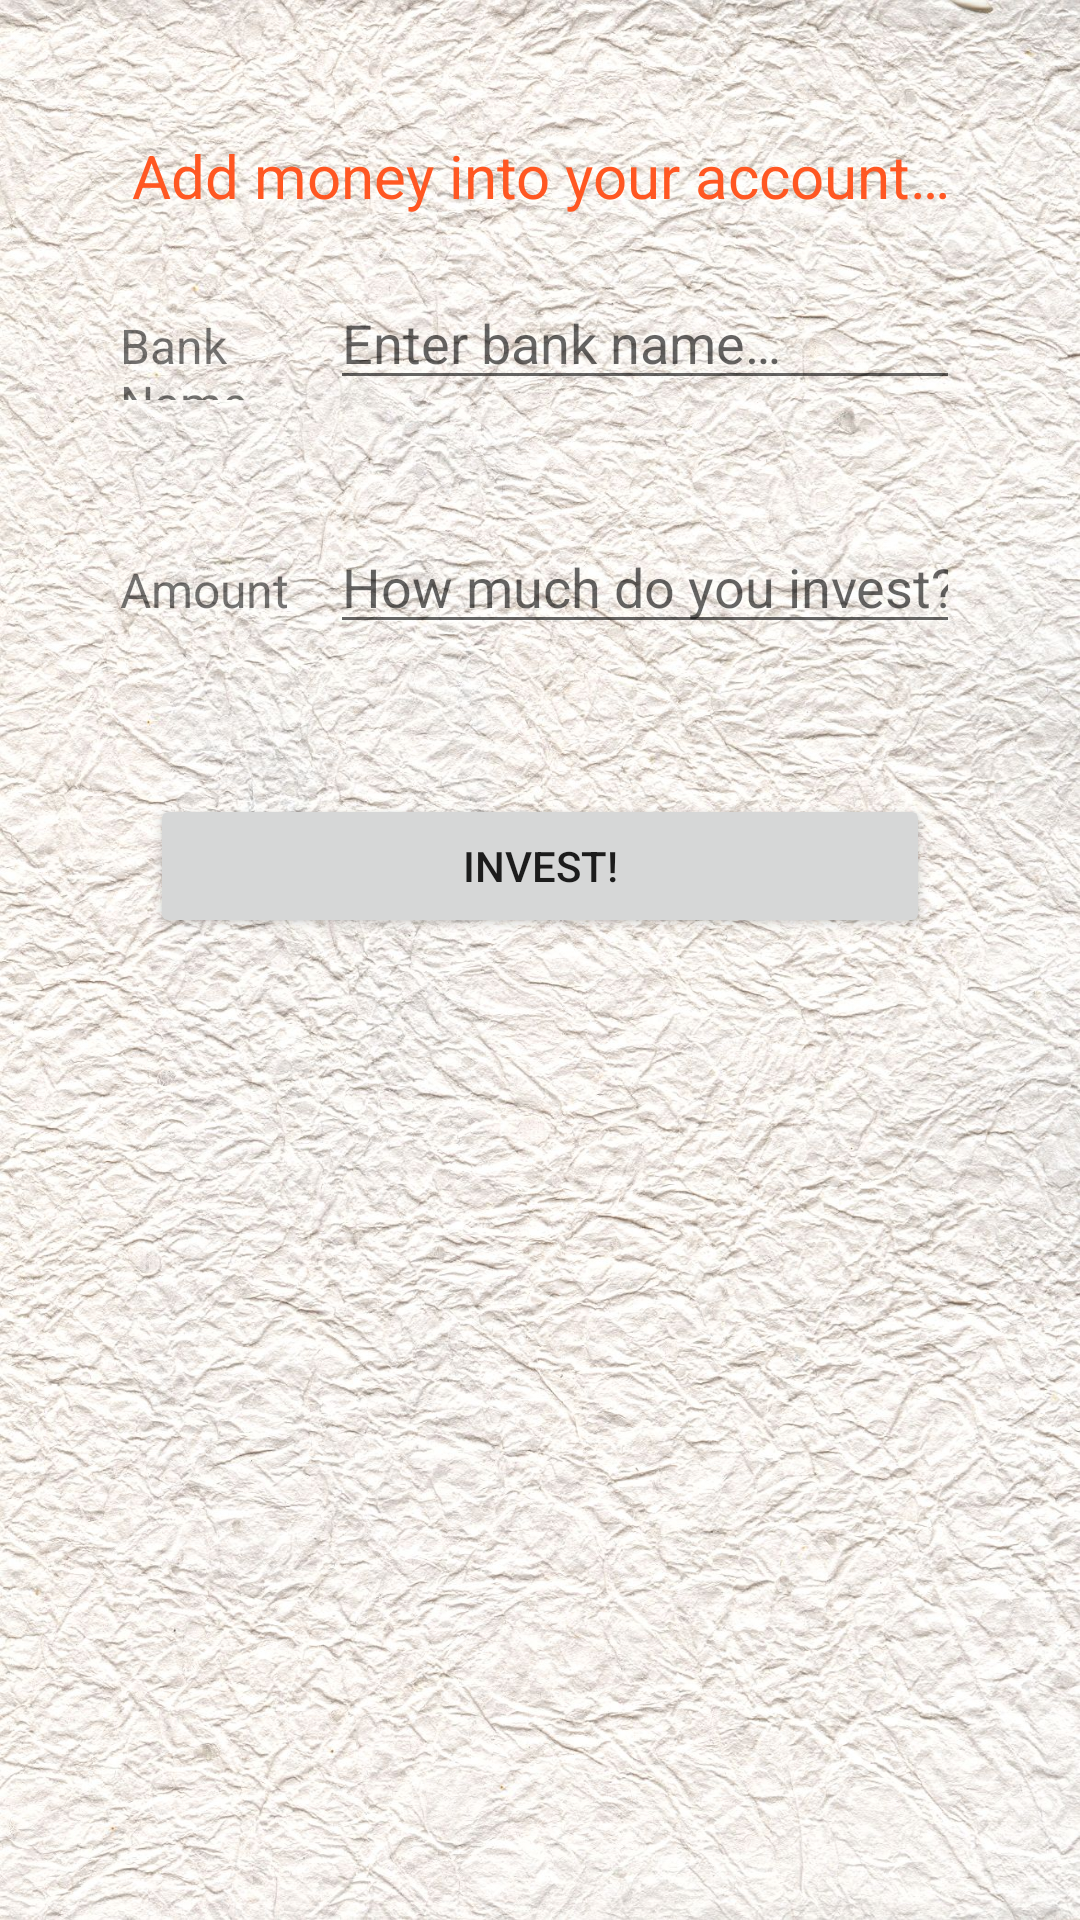

This screen was rendered from an Android layout file. Write that file and the resources it references.
<!-- AndroidManifest.xml: application theme Theme.CPS406 -->
<!-- res/layout/activity_bank_portal.xml -->
<?xml version="1.0" encoding="utf-8"?>
<LinearLayout xmlns:android="http://schemas.android.com/apk/res/android"
    xmlns:app="http://schemas.android.com/apk/res-auto"
    xmlns:tools="http://schemas.android.com/tools"
    android:layout_width="match_parent"
    android:layout_height="match_parent"
    android:orientation="vertical"
    android:padding="20dp"
    android:background="@drawable/background"

    tools:context=".BankPortalActivity">

    <TextView
        android:layout_width="match_parent"
        android:layout_height="wrap_content"
        android:layout_marginTop="25dp"
        android:gravity="center"
        android:text="@string/str_add_money_hint"
        android:textColor="#FF5722"
        android:textSize="20sp" />

    <LinearLayout
        android:layout_width="match_parent"
        android:layout_height="wrap_content"
        android:padding="20dp"

        android:orientation="horizontal">

        <TextView
            android:layout_width="0dp"
            android:layout_height="wrap_content"
            android:layout_weight="1"
            android:gravity="start"
            android:text="@string/str_bank_name"
            android:textSize="16sp" />

        <EditText
            android:layout_width="0dp"
            android:layout_height="wrap_content"
            android:layout_weight="3"
            android:hint="@string/hint_enter_bank_name"
            android:id="@+id/edittext_bank_name" />
    </LinearLayout>

    <LinearLayout
        android:layout_width="match_parent"
        android:layout_height="wrap_content"
        android:padding="20dp"

        android:orientation="horizontal">

        <TextView
            android:layout_width="0dp"
            android:layout_height="wrap_content"
            android:layout_weight="1"
            android:gravity="start"
            android:text="@string/str_amount"
            android:textSize="16sp" />

        <EditText
            android:id="@+id/edittext_invest_amount"
            android:layout_width="0dp"
            android:layout_height="wrap_content"
            android:layout_weight="3"
            android:hint="@string/hint_invest_amount"
            android:inputType="number" />
    </LinearLayout>

    <Button
        android:layout_width="match_parent"
        android:layout_height="wrap_content"
        android:text="@string/str_invest"
        android:layout_margin="30dp"
        android:id="@+id/button_invest" />
</LinearLayout>
<!-- resources referenced by this layout -->
<resources>
  <!-- drawable background: jpg bitmap (drawable, 620065 bytes) -->
  <string name="hint_enter_bank_name">Enter bank name…</string>
  <string name="hint_invest_amount">How much do you invest?</string>
  <string name="str_add_money_hint">Add money into your account…</string>
  <string name="str_amount">Amount</string>
  <string name="str_bank_name">Bank Name</string>
  <string name="str_invest">Invest!</string>
  <style name="Theme.CPS406" parent="Theme.MaterialComponents.DayNight.DarkActionBar">
          
          <item name="colorPrimary">@color/purple_500</item>
          <item name="colorPrimaryVariant">@color/purple_700</item>
          <item name="colorOnPrimary">@color/white</item>
          
          <item name="colorSecondary">@color/teal_200</item>
          <item name="colorSecondaryVariant">@color/teal_700</item>
          <item name="colorOnSecondary">@color/black</item>
          
          <item name="android:statusBarColor" tools:targetApi="l">?attr/colorPrimaryVariant</item>
          
      </style>
  <!-- not gathered from this repository: default colours our renderer supplied (Android Studio template values) -->
  <color name="purple_500">#FF6200EE</color>
  <color name="purple_700">#FF3700B3</color>
  <color name="teal_200">#FF03DAC5</color>
  <color name="teal_700">#FF018786</color>
  <color name="black">#FF000000</color>
  <color name="white">#FFFFFFFF</color>
</resources>
